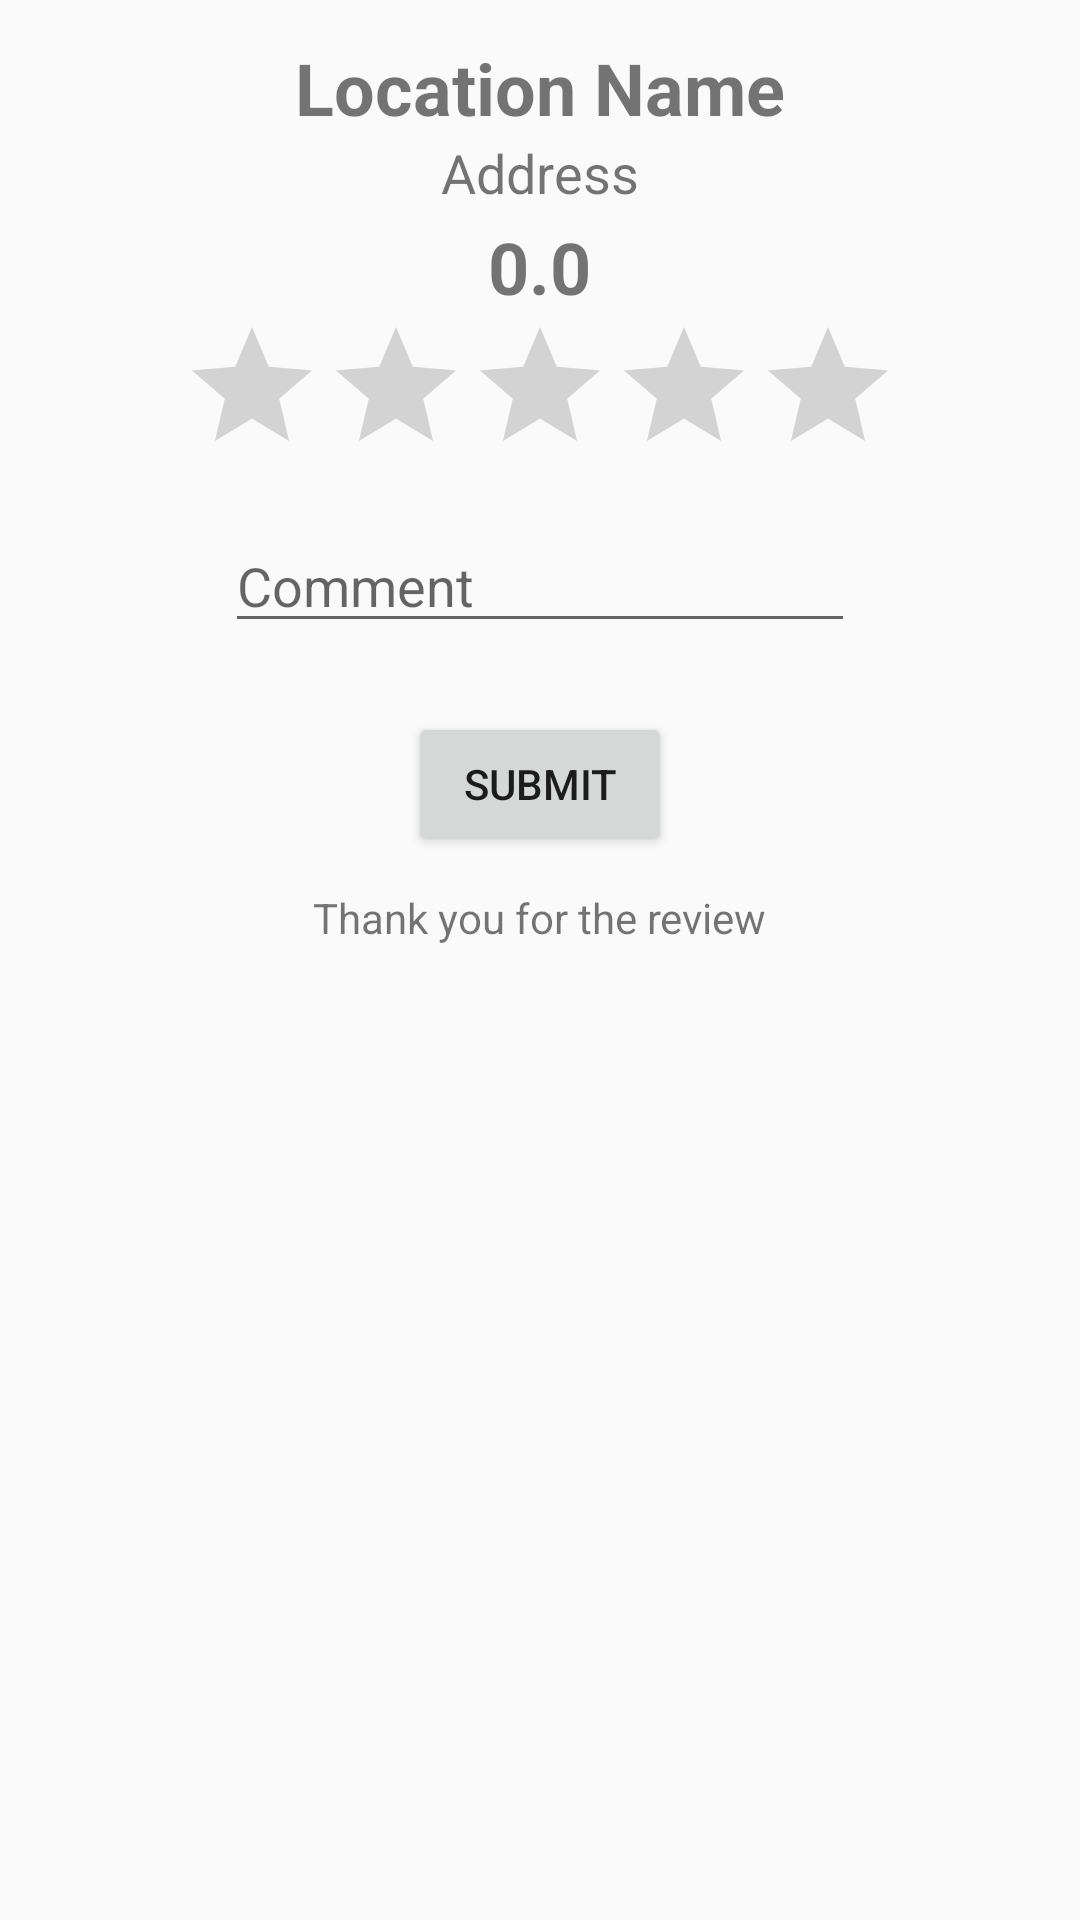

The Android layout XML behind this screen, and the referenced resources:
<!-- AndroidManifest.xml: application theme AppTheme -->
<!-- res/layout/fragment_review_toilet.xml -->
<?xml version="1.0" encoding="utf-8"?>
<RelativeLayout xmlns:android="http://schemas.android.com/apk/res/android"
    android:orientation="vertical" android:layout_width="match_parent"
    android:layout_height="match_parent">

    <TextView
        android:id="@+id/textView5"
        android:layout_width="wrap_content"
        android:layout_height="wrap_content"
        android:text="Thank you for the review"
        android:layout_marginTop="11dp"
        android:layout_below="@+id/submitNewToilet"
        android:layout_centerHorizontal="true" />

    <TextView
        android:id="@+id/locationName"
        android:layout_width="wrap_content"
        android:layout_height="wrap_content"
        android:text="Location Name"
        android:textSize="24sp"
        android:textStyle="bold"
        android:layout_centerHorizontal="true"
        android:layout_marginTop="13dp" />

    <TextView
        android:id="@+id/address"
        android:layout_width="wrap_content"
        android:layout_height="wrap_content"
        android:textSize="18sp"
        android:text="Address"
        android:layout_below="@+id/locationName"
        android:layout_centerHorizontal="true" />

    <TextView
        android:id="@+id/rating_text"
        android:layout_width="wrap_content"
        android:layout_height="wrap_content"
        android:layout_below="@+id/address"
        android:layout_centerHorizontal="true"
        android:layout_marginTop="3dp"
        android:textSize="24sp"
        android:textStyle="bold"
        android:text="0.0" />

    <RatingBar
        android:id="@+id/rating"
        android:layout_width="wrap_content"
        android:layout_height="wrap_content"
        android:layout_below="@+id/rating_text"
        android:layout_centerHorizontal="true" />

    <EditText
        android:id="@+id/newDescription"
        android:layout_width="wrap_content"
        android:layout_height="wrap_content"
        android:layout_below="@+id/rating"
        android:layout_centerHorizontal="true"
        android:layout_marginTop="11dp"
        android:ems="10"
        android:hint="Comment"
        android:inputType="textCapSentences" />

    <Button
        android:id="@+id/submitNewToilet"
        android:layout_width="wrap_content"
        android:layout_height="wrap_content"
        android:layout_below="@+id/newDescription"
        android:layout_centerHorizontal="true"
        android:layout_marginTop="23dp"
        android:text="Submit" />

</RelativeLayout>
<!-- resources referenced by this layout -->
<resources>
  <style name="AppTheme" parent="Theme.AppCompat.Light.DarkActionBar">
          
          <item name="colorPrimary">@color/colorPrimary</item>
          <item name="colorPrimaryDark">@color/colorPrimary3</item>
          <item name="colorAccent">@color/colorPrimary2</item>
      </style>
  <color name="colorPrimary">#9ec3ff</color>
  <color name="colorPrimary3">#113570</color>
  <color name="colorPrimary2">#95a5bf</color>
</resources>
